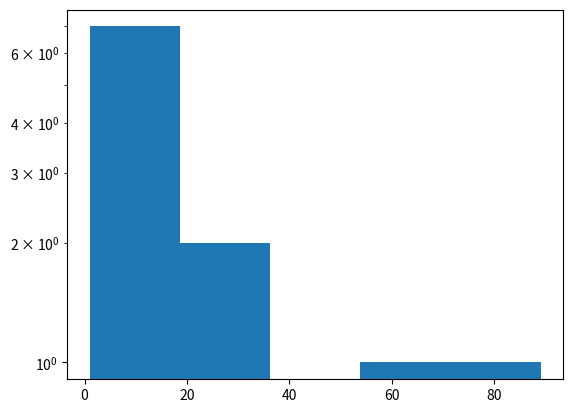

Python code for this plot:
# log=True – Logarithmic Scale
# Helpful when frequencies span a very wide range.
import matplotlib.pyplot as plt
data = [1, 2, 2, 3, 5, 8, 13, 21, 34, 55, 89]

plt.hist(
    data,
    bins=5,
    log=True
)

plt.show()
